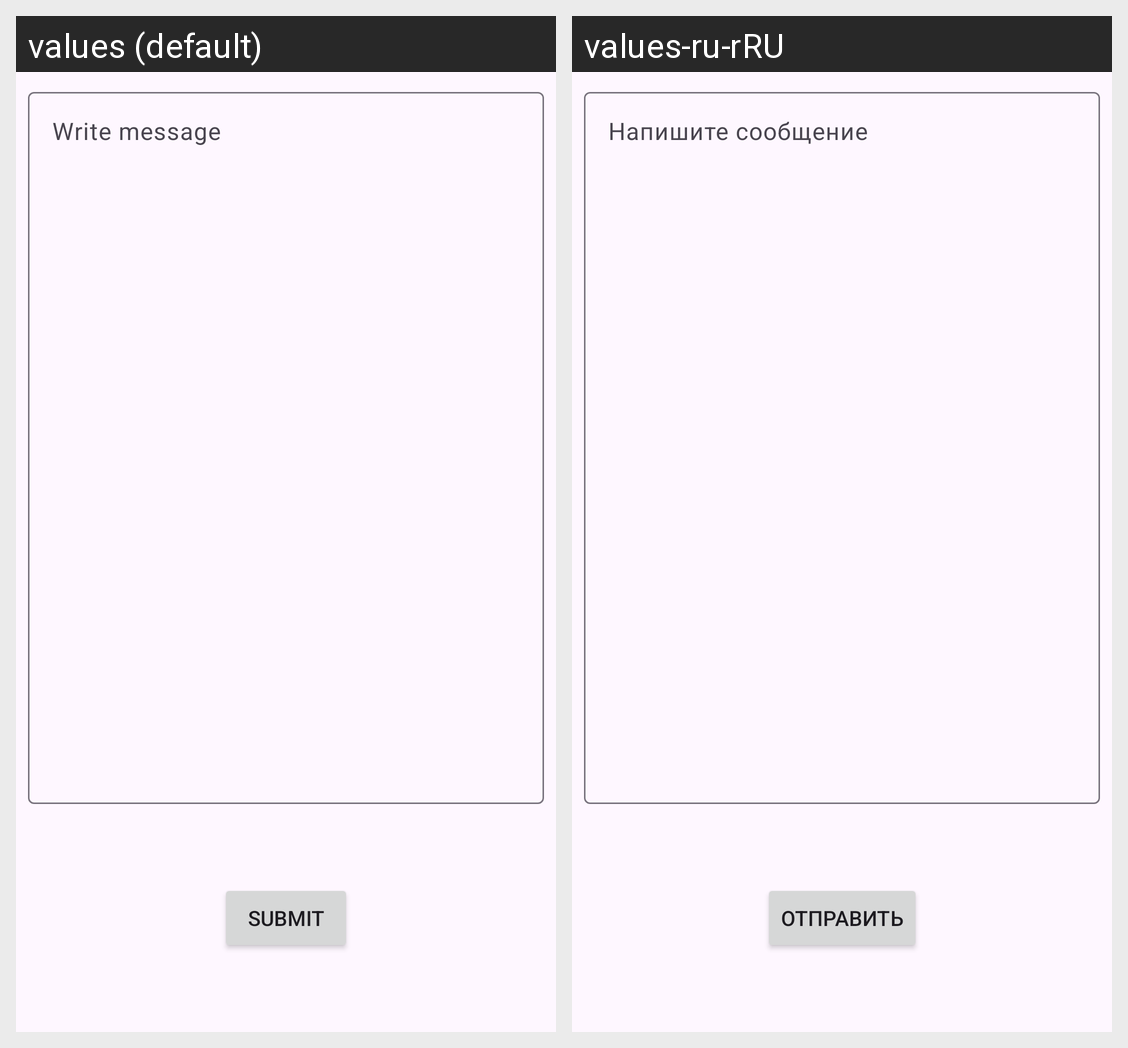

Locale-by-locale string values for the Android screen shown in this grid:
Android screen res/layout/fragment_input_form.xml rendered under 2 locales, left to right: values (default), values-ru-rRU. Device: Nexus 5 (rendered at 1080×1920; each locale shown at half size, 540×960, under a caption strip naming it); theme Theme.PracticeApp.
Strings drawn on this screen, with the default value and each locale's value (text and hints the layout hard-codes, and strings that could not be matched under every locale, appear in the picture but are not listed):

enter_message
  values: Write message
  values-ru-rRU: Напишите сообщение

submit
  values: Submit
  values-ru-rRU: Отправить
